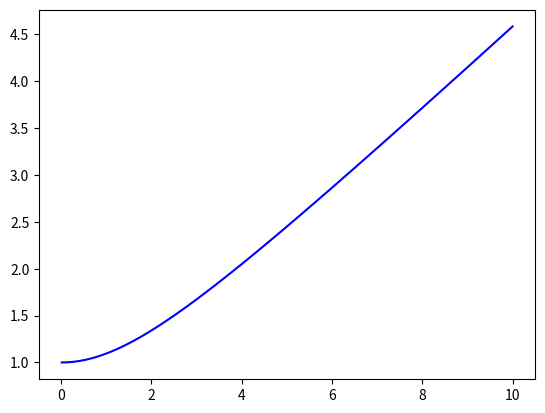

Recreate this plot in Python.
from sympy import Symbol
import sympy
import numpy as np

import matplotlib.pyplot as plt


M = Symbol('M')
a = Symbol('a')
T_g = Symbol('T_g')
f = Symbol('f')
g = Symbol('g')

eq = M*a * ((T_g + f*T_g) * (1 + (g-1)/2 * M**2)**(-.5)-1)

#print(diff(eq), M)
#r = sympy.diff(eq, M) #, a, T_g, f, g)
#o = sympy.solve_linear(0, r, [M, a, T_g, f, g])
#print(r)
#print(o)

plt.figure()
x = []
y = []
for m in np.linspace(.01, 10, 100):
    sol = -2/(m**2*(1.4-1)) * ((m**2*.2 + 1)**.5 - (m**2*.2 + 1)**1.5)
    x.append(m)
    y.append(sol)

plt.plot(x, y, 'b')

plt.show()
